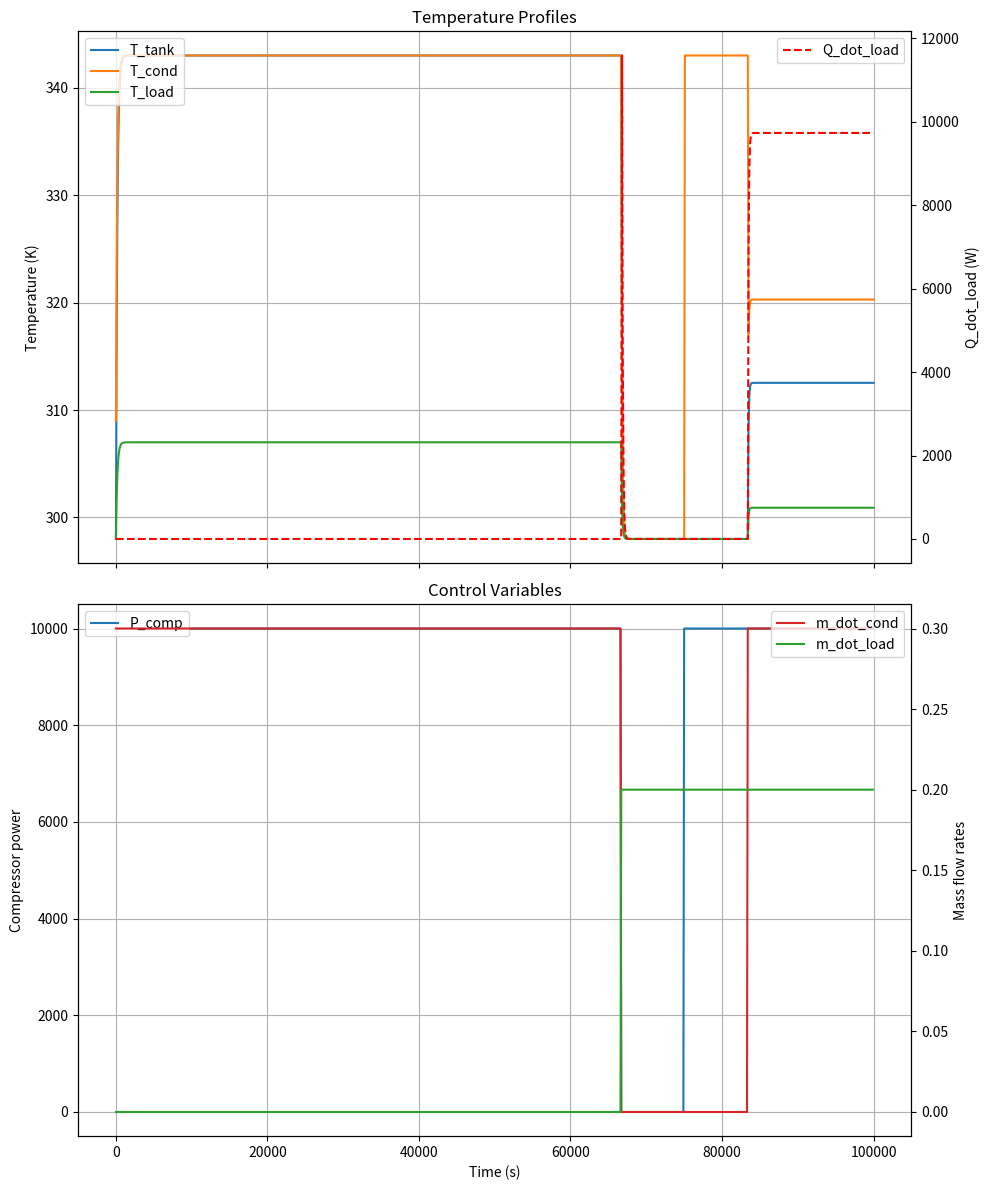

Source code (Python):
import numpy as np
import matplotlib.pyplot as plt
from scipy.optimize import fsolve
from matplotlib.animation import FuncAnimation
from scipy.optimize import fsolve

"""
Here we only simulate the water tank side, but
now assume that the COP is variable:
From 3 at 273K or lower, to 0 at the maximum condenser temperature of 70º.

Considerations:
    effectiveness of hx's is constant, no matter the delta in temperature
"""


def cop(T):
    """
    COP is 0 for T > 343
    COP is 3 for T < 273
    COP varies linearly from 3 at 273K to 0 at 343K
    """
    conditions = [T < 273, (273 <= T) & (T <= 343), T > 343]
    functions = [lambda T: 3, lambda T: 14.7 - (3 / 70) * T, lambda T: 0]
    return np.piecewise(T, conditions, functions)


def get_dcopdT(T):
    """
    COP is 0 for T > 343
    COP is 3 for T < 273
    COP varies linearly from 3 at 273K to 0 at 343K
    """
    conditions = [T < 273, (273 <= T) & (T <= 343), T > 343]
    functions = [lambda T: 0, lambda T: -3 / 70, lambda T: 0]
    return np.piecewise(T, conditions, functions)


def cost_function(y):
    return sum(y[0])


def get_drdy(y, p, u, h):
    # ∂r(y_n,p_n)/∂y_n
    # r = y[0]
    drdy = np.zeros(4)
    drdy[0] = 1
    drdy[1] = 0
    drdy[2] = 0
    drdy[3] = 0
    return drdy


def get_drdp(y, p, u, h):
    # ∂r(y_n,p_n)/∂p_n
    # r = y[0]
    drdp = np.zeros(6)
    return drdp


def dae_system(y, y_prev, p, u_prev, h):
    r"""
    Solve the following system of non-linear equations

    ∘ m_tank * cp_water * (dT_tank/dt)
        = m_dot_cond * cp_water * T_cond
        + m_dot_load * cp_water * T_load
        - m_dot_tank * cp_water * T_tank
        - Q_dot_loss
    ∘ COP = cop(T_cond)
    ∘ Q_dot_cond = COP * P_comp # W
    ∘ Q_dot_cond = m_dot_cond * cp_water * (T_cond - T_tank)
    ∘ Q_dot_loss = U * A * (T_tank - T_amb)
    ∘ Q_dot_load = load_hx_eff * m_dot_load * cp_water * (T_tank - T_amb)
    ∘ Q_dot_load = m_dot_load * cp_water * (T_tank - T_load)


    with unknowns:
    T_tank, T_load, T_cond, Q_dot_load


    Discretized with Backward Euler
    ∘ m_tank * cp_water * ((T_tank - T_tank_prev)/h)
        - m_dot_cond * cp_water * T_cond
        - m_dot_load * cp_water * T_load
        + m_dot_tank * cp_water * T_tank
        + U * A * (T_tank - T_amb)
        = 0
    ∘ cop(T_cond) * P_comp - m_dot_cond * cp_water * (T_cond - T_tank) = 0
    ∘ Q_dot_load - load_hx_eff * m_dot_load * cp_water * (T_tank - T_amb) = 0
    ∘ Q_dot_load - m_dot_load * cp_water * (T_tank - T_load) = 0


    Making:
    y[0] = T_tank
    y[1] = T_cond
    y[2] = T_load
    y[3] = Q_dot_load

    p[0] = cp_water
    p[1] = m_tank
    p[2] = U
    p[3] = A
    p[4] = T_amb
    p[5] = load_hx_eff

    u_prev[0] = P_comp
    u_prev[1] = m_dot_cond
    u_prev[2] = m_dot_load
    m_dot_tank = u_prev[1] + u_prev[2]


    ∘ p[1] * p[0] * ((y[0] - y_prev[0])/h)
        - u_prev[1] * p[0] * y[1]
        - u_prev[2] * p[0] * y[2]
        + (u_prev[1] + u_prev[2]) * p[0] * y[0]
        + p[2] * p[3] * (y[0] - p[4])
        = 0
    ∘ cop(y[1]) * u_prev[0] - u_prev[1] * p[0] * (y[1] - y[0]) = 0
    ∘ y[3] - p[5] * u_prev[2] * p[0] * (y[0] - p[4]) = 0
    ∘ y[3] - u_prev[2] * p[0] * (y[0] - y[2]) = 0

    Which are divided in differential equations (f(y,y_prev,p,u_prev) = 0)
    and algebraic equations (g(y,p,u_prev) = 0)
    """
    return [
        # f
        p[1] * p[0] * ((y[0] - y_prev[0]) / h)
        - u_prev[1] * p[0] * y[1]
        - u_prev[2] * p[0] * y[2]
        + (u_prev[1] + u_prev[2]) * p[0] * y[0]
        + p[2] * p[3] * (y[0] - p[4]),
        # g
        cop(y[1]) * u_prev[0] - u_prev[1] * p[0] * (y[1] - y[0]),
        y[3] - p[5] * u_prev[2] * p[0] * (y[0] - p[4]),
        y[3] - u_prev[2] * p[0] * (y[0] - y[2]),
    ]


def get_dfdp(y, y_prev, p, u_prev, h):
    # Compute ∂f(y_n,p_n,u_n)/∂p
    dfdp = np.zeros((1, 6))
    dfdp[0, 0] = p[1] * ((y[0] - y_prev[0]) / h) - u_prev[1] * y[1] - u_prev[2] * y[2] + (u_prev[1] + u_prev[2]) * y[0]
    dfdp[0, 1] = p[0] * ((y[0] - y_prev[0]) / h)
    dfdp[0, 2] = p[3] * (y[0] - p[4])
    dfdp[0, 3] = p[2] * (y[0] - p[4])
    dfdp[0, 4] = -p[2] * p[3]
    dfdp[0, 5] = 0
    return dfdp


def get_dfdu(y, y_prev, p, u_prev, h):
    # Compute ∂f(y_n,p_n,u_n)/∂p
    dfdu = np.zeros((1, 3))
    dfdu[0, 0] = 0
    dfdu[0, 1] = -p[0] * y[1] + p[0] * y[0]
    dfdu[0, 2] = -p[0] * y[2] + p[0] * y[0]
    return dfdu


def get_dgdp(y, p, u_prev, h):
    # Compute ∂g(y_n,p_n,u_n)/∂p_n
    dgdp = np.zeros((3, 6))
    dgdp[0, 0] = -u_prev[1] * (y[1] - y[0])
    dgdp[0, 1] = 0
    dgdp[0, 2] = 0
    dgdp[0, 3] = 0
    dgdp[0, 4] = 0
    dgdp[0, 5] = 0

    dgdp[1, 0] = -p[5] * u_prev[2] * (y[0] - p[4])
    dgdp[1, 1] = 0
    dgdp[1, 2] = 0
    dgdp[1, 3] = 0
    dgdp[1, 4] = p[5] * u_prev[2] * p[0]
    dgdp[1, 5] = -u_prev[2] * p[0] * (y[0] - p[4])

    dgdp[2, 0] = -u_prev[2] * (y[0] - y[2])
    dgdp[2, 1] = 0
    dgdp[2, 2] = 0
    dgdp[2, 3] = 0
    dgdp[2, 4] = 0
    dgdp[2, 5] = 0
    return dgdp


def get_dgdu(y, p, u_prev, h):
    # Compute ∂g(y_n,p_n,u_n)/∂p_n
    # cop(y[1]) * u_prev[0] - u_prev[1] * p[0] * (y[1] - y[0]),
    dgdu = np.zeros((3, 3))
    dgdu[0, 0] = cop(y[1])
    dgdu[0, 1] = -p[0] * (y[1] - y[0])
    dgdu[0, 2] = 0

    # y[3] - p[5] * u_prev[2] * p[0] * (y[0] - p[4]),
    dgdu[1, 0] = 0
    dgdu[1, 1] = 0
    dgdu[1, 2] = -p[5] * p[0] * (y[0] - p[4])

    # y[3] - u_prev[2] * p[0] * (y[0] - y[2]),
    dgdu[2, 0] = 0
    dgdu[2, 1] = 0
    dgdu[2, 2] = -p[0] * (y[0] - y[2])
    return dgdu


def get_dgdy(y, p, u_prev, h):
    # Compute ∂g(y_n,p_n,u_n)/∂y_n
    # ∘ cop(y[1]) * u_prev[0] - u_prev[1] * p[0] * (y[1] - y[0]) = 0
    dgdy = np.zeros((3, 4))
    dgdy[0, 0] = u_prev[1] * p[0]
    dgdy[0, 1] = get_dcopdT(y[1]) * u_prev[0] - u_prev[1] * p[0]
    dgdy[0, 2] = 0
    dgdy[0, 3] = 0

    # ∘ y[3] - p[5] * u_prev[2] * p[0] * (y[0] - p[4]) = 0
    dgdy[1, 0] = -p[5] * u_prev[2] * p[0]
    dgdy[1, 1] = 0
    dgdy[1, 2] = 0
    dgdy[1, 3] = 1

    # ∘ y[3] - u_prev[2] * p[0] * (y[0] - y[2]) = 0
    dgdy[2, 0] = -u_prev[2] * p[0]
    dgdy[2, 1] = 0
    dgdy[2, 2] = u_prev[2] * p[0]
    dgdy[2, 3] = 1
    return dgdy


def get_dfdy(y, y_prev, p, u_prev, h):
    # Compute ∂f(y_n,p_n,u_n)/∂y_n
    dfdy = np.zeros((1, 4))
    dfdy[0, 0] = p[1] * p[0] / h + (u_prev[1] + u_prev[2]) * p[0] + p[2] * p[3]
    dfdy[0, 1] = -u_prev[1] * p[0]
    dfdy[0, 2] = -u_prev[2] * p[0]
    dfdy[0, 3] = 0
    return dfdy


def get_dfdy_prev(y, y_prev, p, u_prev, h):
    # Compute ∂f(y_n,p_n,u_n)/∂y_n
    dfdy_prev = np.zeros((1, 4))
    dfdy_prev[0, 0] = -p[1] * p[0] / h
    dfdy_prev[0, 1] = 0
    dfdy_prev[0, 2] = 0
    dfdy_prev[0, 3] = 0
    return dfdy_prev


def solve(y_0, p, u, h, n_steps):
    # Initialize parameters
    y = np.zeros((4, n_steps + 1))

    # Initial conditions
    y[:, 0] = y_0

    # Time-stepping loop
    for n in range(n_steps):
        # Use fsolve to solve the nonlinear system
        y_next = fsolve(dae_system, y[:, n], args=(y[:, n], p, u[:, n], h))
        y[:, n + 1] = y_next

    return y


def adjoint_gradients(y, p, u, h, n_steps):
    r"""
    Adjoint gradients of the cost function with respect to parameters

    min_p C = Σr(y_n, p)
    s.t.
        f(y_n, y_(n-1), p, u_(n-1)) = 0
        g(y_n, p, u_(n-1)) = 0

    where f are the differential constraints
    and g are the algebraic constraints

    by augmenting the system
    p' = 0

    min_{p_n} C = Σr(y_n, p_n)
        f(y_n, y_(n-1), p_n) = 0
        g(y_n, p_n) = 0
        (p_n - p_(n-1)) / h = 0

    Lagrangian:
    L = Σr(y_n, p_n)
        - Σ λ_n f(y_n, y_(n-1), p_n, u_(n-1))
        - Σ ν_n g(y_n, p_n, u_(n-1))
        - Σ μ_n (p_n - p_(n-1))

    ∂L/∂y_n = 0 = ∂r(y_n, p_n)/∂y_n - λ_n ∂f(y_n, y_(n-1), p_n)/∂y_n - λ_(n+1) ∂f(y_(n+1), y_n, p_(n+1))/∂y_n - ν_n ∂g/∂y_n
    ∂L/∂p_n = 0 = ∂r(y_n, p_n)/∂p_n - λ_n ∂f(y_n, y_(n-1), p_n)/∂p_n - ν_n ∂g/py_n - μ_n + μ_(n+1)

    Solve for λ_n and μ_n at each step:
    [∂f/∂y_n^T  ∂g/∂y_n^T  0] [λ_n]   [(∂r/∂y_n - λ_{n+1} ∂f(y_{n+1}, y_n, p_{n+1})/∂y_n)^T]
    [∂f/∂p_n^T  ∂g/∂p_n^T  I] [ν_n] = [(∂r/∂p_n + μ_{n+1})^T                               ]
                              [μ_n]
    Terminal conditions:
    [∂f/∂y_N^T  ∂g/∂y_N^T  0] [λ_N]   [(∂r/∂y_N)^T]
    [∂f/∂p_N^T  ∂g/∂p_N^T  I] [ν_N] = [(∂r/∂p_N)^T]
                              [μ_N]
    Solve for initial timestep:
    ∂L/∂y_0 = ∂C/∂y_0 = (∂r/∂y_n - λ_{n+1} ∂f(y_{n+1}, y_n, p_{n+1})/∂y_n)^T
    ∂L/∂p_0 = ∂C/∂p_0 = (∂r/∂p_n + μ_{n+1})^T
    """
    # Obtain shapes of jacobians
    dfdy = get_dfdy(y[:, 1], y[:, 0], p, u[:, 0], h)
    dgdp = get_dgdp(y[:, 1], p, u[:, 0], h)
    n_odes = dfdy.shape[0]
    n_states = dfdy.shape[1]
    n_algs = dgdp.shape[0]
    n_params = dgdp.shape[1]

    # Initialize adjoint variables
    adj_lambda = np.zeros((n_odes, n_steps + 1))
    adj_mu = np.zeros((n_params, n_steps + 1))
    adj_nu = np.zeros((n_algs, n_steps + 1))
    dCdy_0 = np.zeros(n_states)
    dCdp_0 = np.zeros(n_params)
    dCdu = np.zeros(u.shape)

    # Backward propagation of adjoint variables
    for n in range(n_steps, -1, -1):
        y_current = y[:, n]
        y_prev = y[:, n - 1]
        u_prev = u[:, n - 1]
        dfdy_n = get_dfdy(y_current, y_prev, p, u_prev, h)
        dfdp_n = get_dfdp(y_current, y_prev, p, u_prev, h)
        dgdy_n = get_dgdy(y_current, p, u_prev, h)
        dgdp_n = get_dgdp(y_current, p, u_prev, h)
        drdy_n = get_drdy(y_current, p, u_prev, h)
        drdp_n = get_drdp(y_current, p, u_prev, h)
        dfdu_n = get_dfdu(y[:, n], y[:, n - 1], p, u[:, n - 1], h)
        dgdu_n = get_dgdu(y[:, n], p, u[:, n - 1], h)

        if n == n_steps:
            # Terminal condition
            # [∂f/∂y_n^T  ∂g/∂y_n^T  0] [λ_n]   [(∂r/∂y_n)^T]
            # [∂f/∂p_n^T  ∂g/∂p_n^T  I] [ν_n] = [(∂r/∂p_n)^T]
            #                           [μ_n]
            A = np.block([[dfdy_n.T, dgdy_n.T, np.zeros((n_states, n_params))], [dfdp_n.T, dgdp_n.T, np.eye(n_params)]])
            b = np.concatenate([drdy_n, drdp_n])
            adjs = np.linalg.solve(A, b)
            adj_lambda[:, n] = adjs[:n_odes]
            adj_nu[:, n] = adjs[n_odes : (n_odes + n_algs)]
            adj_mu[:, n] = adjs[(n_odes + n_algs) :]
        elif n == 0:
            # Inital timestep
            # ∂L/∂y_0 = ∂C/∂y_0 = (∂r/∂y_n - λ_{n+1} ∂f(y_{n+1}, y_n, p_{n+1})/∂y_n)^T
            # ∂L/∂p_0 = ∂C/∂p_0 = (∂r/∂p_n + μ_{n+1})^T
            dfdy_prev = get_dfdy_prev(y[:, n + 1], y[:, n], p, u[:, n], h)
            dCdy_0 = drdy_n - np.dot(adj_lambda[:, 1].T, dfdy_prev)
            dCdp_0 = drdp_n + adj_mu[:, 1]
        else:
            # [∂f/∂y_n^T  ∂g/∂y_n^T  0] [λ_n]   [(∂r/∂y_n - λ_{n+1} ∂f(y_{n+1}, y_n, p_{n+1})/∂y_n)^T]
            # [∂f/∂p_n^T  ∂g/∂p_n^T  I] [ν_n] = [(∂r/∂p_n + μ_{n+1})^T                               ]
            #                           [μ_n]
            dfdy_prev = get_dfdy_prev(y[:, n + 1], y[:, n], p, u[:, n], h)
            A = np.block([[dfdy_n.T, dgdy_n.T, np.zeros((n_states, n_params))], [dfdp_n.T, dgdp_n.T, np.eye(n_params)]])
            b = np.concatenate([drdy_n - np.dot(adj_lambda[:, n + 1].T, dfdy_prev), drdp_n + adj_mu[:, n + 1]])
            adjs = np.linalg.solve(A, b)
            adj_lambda[:, n] = adjs[:n_odes]
            adj_nu[:, n] = adjs[n_odes : (n_odes + n_algs)]
            adj_mu[:, n] = adjs[(n_odes + n_algs) :]

        # ∂L/∂u_n = ∂C/∂u_n = -λ_(n+1) ∂f(y_(n+1), y_n, p_(n+1), u_n)/∂u_n - ν_(n+1) ∂g(y_(n+1), p_(n+1), u_n)/∂u_n
        dCdu[:, n - 1] = - adj_lambda[:, n].T @ dfdu_n - adj_nu[:, n].T @ dgdu_n

    return dCdy_0, dCdp_0, dCdu


def plot(y, u, n_steps, h):
    # Create time array
    t = np.linspace(0, n_steps * h, n_steps + 1)

    # Create the figure and the subplots
    fig, axes = plt.subplots(2, 1, figsize=(10, 12), sharex=True)

    if not isinstance(axes, np.ndarray):
        axes = [axes]

    # First subplot for T_tank, T_load, and T_cond
    axes[0].plot(t, y[0], label="T_tank")
    axes[0].plot(t, y[1], label="T_cond")
    axes[0].plot(t, y[2], label="T_load")
    axes[0].set_ylabel("Temperature (K)")
    axes[0].set_title("Temperature Profiles")
    # axes[0].legend()
    axes[0].legend(loc="upper left")
    axes[0].grid(True)

    # Second subplot for Q_dot_load
    # axes[1].plot(t, y[3], label="Q_dot_load", color="tab:orange")
    # axes[1].set_xlabel("Time (s)")
    # axes[1].set_ylabel("Q_dot_load (W)")
    # axes[1].set_title("Heat Load")
    # axes[1].legend()
    # axes[1].grid(True)

    ax0 = axes[0].twinx()
    ax0.plot(t, y[3], "--", label="Q_dot_load", color="red")
    ax0.set_ylabel("Q_dot_load (W)")
    ax0.legend(loc="upper right")

    # Set common x-axis label
    # axes[1].set_xlabel("Time (s)")

    # Third subplot for control variables
    axes[1].plot(t[:-1], u[0], label="P_comp")
    axes[1].set_ylabel("Compressor power")
    axes[1].set_title("Control Variables")
    axes[1].legend(loc="upper left")
    axes[1].grid(True)

    # Create a secondary y-axis for u[1] and u[2]
    ax1 = axes[1].twinx()
    ax1.plot(t[:-1], u[1], label="m_dot_cond", color="tab:red")
    ax1.plot(t[:-1], u[2], label="m_dot_load", color="tab:green")
    ax1.set_ylabel("Mass flow rates")
    ax1.legend(loc="upper right")

    # Set common x-axis label
    axes[1].set_xlabel("Time (s)")

    # Show the plots
    plt.tight_layout()
    plt.show()


def fd_gradients(y0, p, u, h, n_steps):
    """
    Finite difference of function cost_function
    with respect
        initial conditions y0,
        parameters p,
        and control signals u at timestep 100

    f'(x) = (f(y+h) - f(y)) / h
    """
    delta = 1e-6

    # Initial solution
    y = solve(y0, p, u, h, n_steps)

    dfdy0 = []
    for i in range(len(y0)):
        y0_perturbed = y0.copy()  # Create a new copy of y0
        y0_perturbed[i] += delta
        y_perturbed = solve(y0_perturbed, p, u, h, n_steps)
        dfdy0.append((cost_function(y_perturbed) - cost_function(y)) / delta)

    dfdp = []
    for i in range(len(p)):
        p_perturbed = p.copy()  # Create a new copy of p
        p_perturbed[i] += delta
        y_perturbed = solve(y0, p_perturbed, u, h, n_steps)
        dfdp.append((cost_function(y_perturbed) - cost_function(y)) / delta)

    dfdu_3 = []
    for i in range(len(u[:, 0])):
        u_perturbed = u.copy()  # Create a new copy of u
        u_perturbed[i, 3] += delta
        y_perturbed = solve(y0, p, u_perturbed, h, n_steps)
        dfdu_3.append((cost_function(y_perturbed) - cost_function(y)) / delta)

    return dfdy0, dfdp, dfdu_3


def main():
    time = 100000  # s
    h = 100  # timestep
    # n_steps = int(1e5)
    n_steps = int(time / h)
    # n_steps = int(5)
    y0, p, u = get_inputs(n_steps, h)
    y = solve(y0, p, u, h, n_steps)
    print("solution:", y[:, -1])
    print("y[2]", y[:, 2])
    plot(y, u, n_steps, h)

    # FD derivatives
    dCdy_0_fd, dCdp_fd, dCdu_fd = fd_gradients(y0, p, u, h, n_steps)
    print("(finite diff) df/dy0", dCdy_0_fd)
    print("(finite diff) df/dp: ", dCdp_fd)
    print("(finite diff) df/du_3: ", dCdu_fd)

    # Adjoint derivatives
    dCdy_0_adj, dCdp_adj, dCdu_adj = adjoint_gradients(y, p, u, h, n_steps)
    print("(adjoint) df/dy_0: ", dCdy_0_adj)
    print("(adjoint) df/dp: ", dCdp_adj)
    print("(finite diff) df/du_3: ", dCdu_adj[:, 3])

    # Discrepancies
    print(f"Discrepancy df/dy_0: {np.abs(dCdy_0_adj - dCdy_0_fd) / (np.abs(dCdy_0_fd) + 1e-6) * 100}%")
    print(f"Discrepancy df/dp: {np.abs(dCdp_adj - dCdp_fd) / (np.abs(dCdp_fd) + 1e-6) * 100}%")
    print(f"Discrepancy df/du: {np.abs(dCdu_adj[:, 3] - dCdu_fd) / (np.abs(dCdu_fd) + 1e-6) * 100}%")


def get_inputs(n_steps, h):
    # Parameters
    U = 0.04  # Overall heat transfer coefficient of rockwool insulation (W/(m2·K))
    # U = 1  # Overall heat transfer coefficient of rockwool insulation (W/(m2·K))
    # V = 1  # Tank volume (m3)
    V = 0.01  # Tank volume (m3)
    A = 6 * np.pi * (V / (2 * np.pi)) ** (2 / 3)  # Tank surface area (m2)
    rho_water = 1000  # Water density (kg/m3)
    cp_water = 4186  # Specific heat capacity of water (J/(kg·K))
    m_tank = V * rho_water  # Mass of water in the tank (kg)
    print("m_tank: ", m_tank)
    T_amb = 298  # [K] (25ºC)
    load_hx_eff = 0.8

    p = [cp_water, m_tank, U, A, T_amb, load_hx_eff]

    y0 = [298, 309, 298, 0]

    # Fix control variables
    P_comp_max = 10000  # W
    total_time = h * n_steps
    f = 1 / total_time
    desired_frequency = 10 * f
    time_steps = np.arange(n_steps) * h
    # P_comp = P_comp_max * np.sin(2 * np.pi * desired_frequency * time_steps) + P_comp_max
    P_comp = np.ones((n_steps)) * P_comp_max
    # P_comp = P_comp_max * np.sin(2 * np.pi * f * 100 * np.arange(n_steps)) + P_comp_max
    P_comp[-int(n_steps / 3) :] = 1e-6
    P_comp[-int(n_steps / 4) :] = P_comp_max
    m_dot_cond = np.ones((n_steps)) * 0.3  # kg/s
    m_dot_cond[-int(n_steps / 3) :] = 1e-6
    m_dot_cond[-int(n_steps / 6) :] = 0.3
    m_dot_load = np.ones((n_steps)) * 1e-6  # kg/s
    m_dot_load[-int(n_steps / 3) :] = 0.2
    u = np.zeros((3, n_steps))
    u[0, :] = P_comp  # P_comp
    u[1, :] = m_dot_cond  # m_dot_cond
    u[2, :] = m_dot_load  # m_dot_tank

    return y0, p, u


if __name__ == "__main__":
    main()
